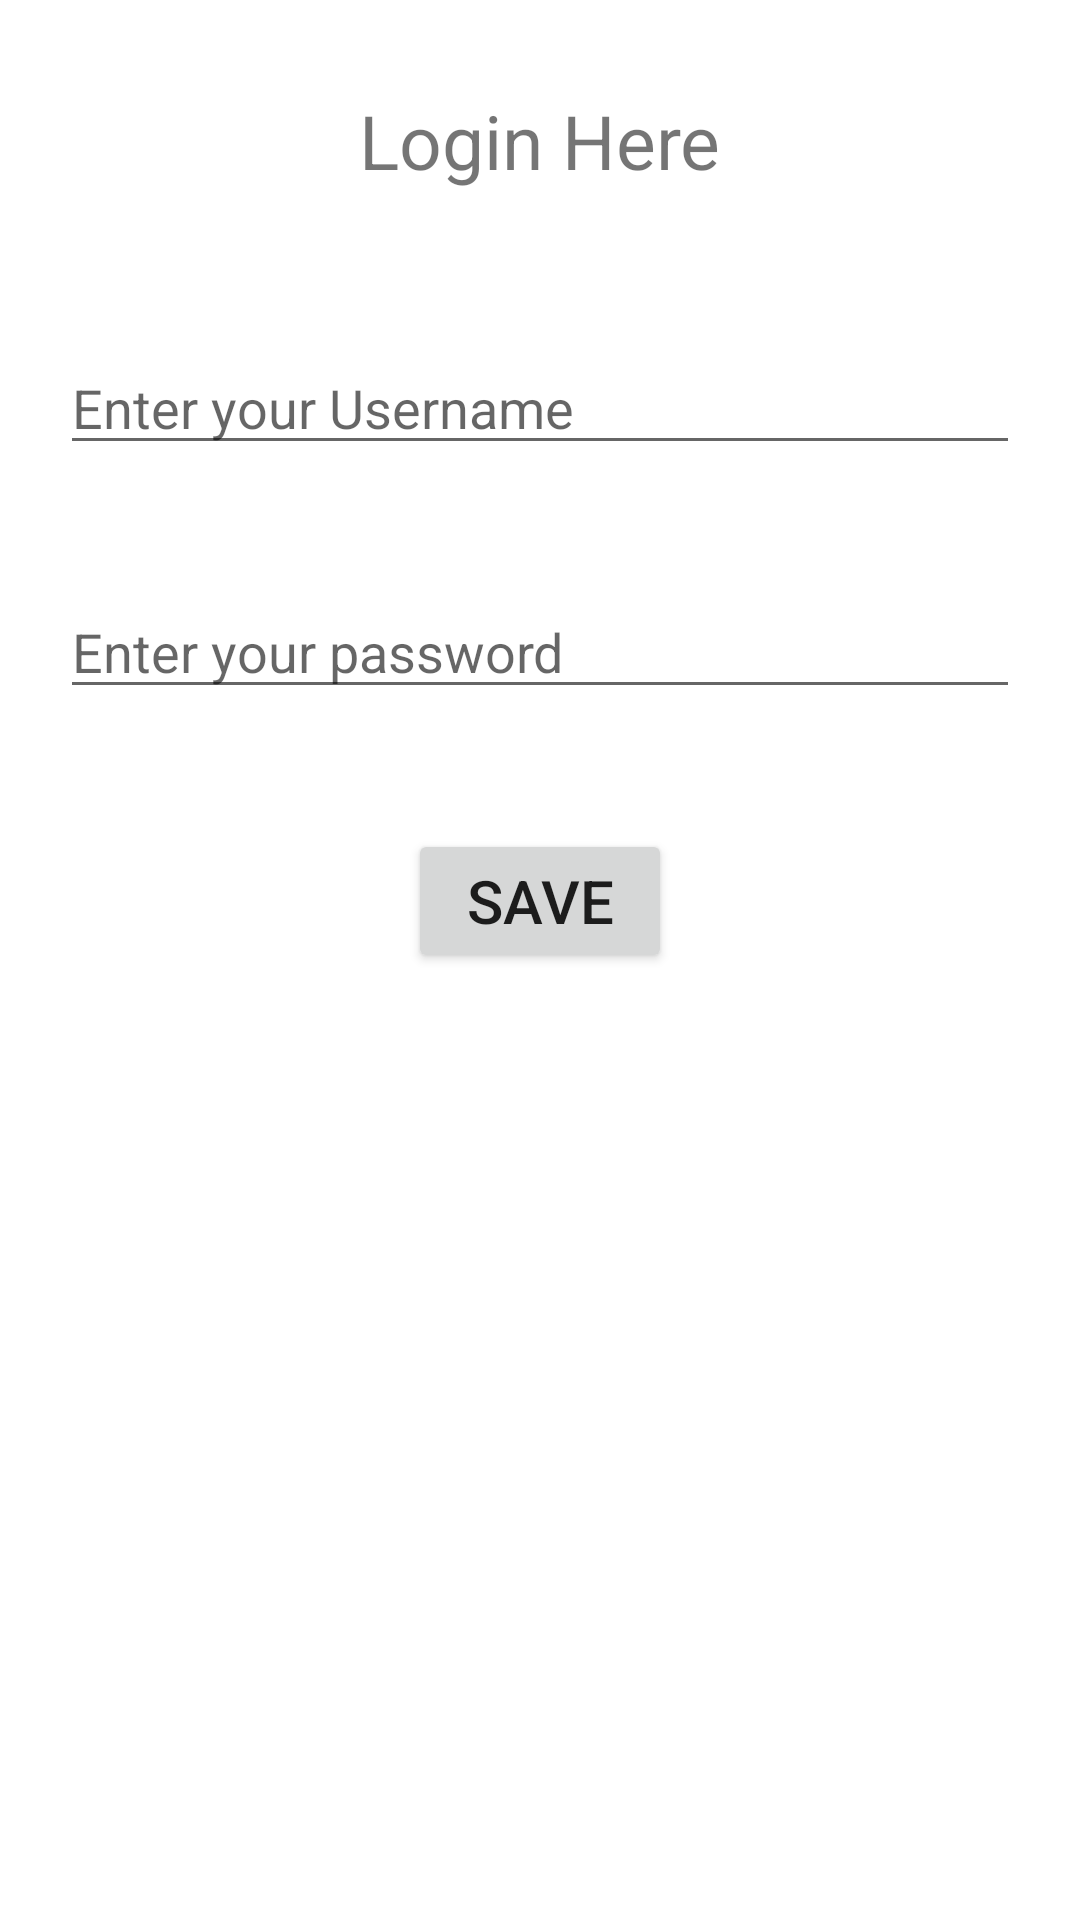

Android layout source for this screen:
<!-- AndroidManifest.xml: application theme Theme.MagicAppsTask -->
<!-- res/layout/activity_main.xml -->
<?xml version="1.0" encoding="utf-8"?>
<LinearLayout xmlns:android="http://schemas.android.com/apk/res/android"
    xmlns:tools="http://schemas.android.com/tools"
    android:layout_width="match_parent"
    android:layout_height="match_parent"
    android:orientation="vertical"
    tools:context=".MainActivity">

    <TextView
        android:id="@+id/loginText"
        android:layout_width="wrap_content"
        android:layout_height="wrap_content"
        android:text="@string/login_here"
        android:textSize="25sp"
        android:layout_gravity="center"
        android:layout_margin="30dp"
        />
    <EditText
        android:id="@+id/username"
        android:layout_width="match_parent"
        android:layout_height="wrap_content"
        android:inputType="text"
        android:hint="@string/enter_your_username"
        android:autofillHints="Enter your username"
        android:layout_margin="20sp"
        android:layout_gravity="center"
        />
    <EditText
        android:id="@+id/password"
        android:layout_width="match_parent"
        android:layout_height="wrap_content"
        android:inputType="textPassword"
        android:hint="@string/enter_your_password"
        android:autofillHints="Enter your password"
        android:layout_margin="20sp"
        android:layout_gravity="center"
        />
    <Button
        android:id="@+id/saveBtn"
        android:layout_width="wrap_content"
        android:layout_height="wrap_content"
        android:text="@string/save"
        android:textSize="20sp"
        android:layout_gravity="center"
        android:layout_margin="20sp"/>


</LinearLayout>
<!-- resources referenced by this layout -->
<resources>
  <string name="enter_your_password">Enter your password</string>
  <string name="enter_your_username">Enter your Username</string>
  <string name="login_here">Login Here</string>
  <string name="save">Save</string>
  <style name="Theme.MagicAppsTask" parent="Theme.MaterialComponents.DayNight.DarkActionBar">
          
          <item name="colorPrimary">@color/purple_500</item>
          <item name="colorPrimaryVariant">@color/purple_700</item>
          <item name="colorOnPrimary">@color/white</item>
          
          <item name="colorSecondary">@color/teal_200</item>
          <item name="colorSecondaryVariant">@color/teal_700</item>
          <item name="colorOnSecondary">@color/black</item>
          
          <item name="android:statusBarColor" tools:targetApi="l">?attr/colorPrimaryVariant</item>
          
      </style>
  <!-- not gathered from this repository: default colours our renderer supplied (Android Studio template values) -->
  <color name="purple_500">#FF6200EE</color>
  <color name="purple_700">#FF3700B3</color>
  <color name="teal_200">#FF03DAC5</color>
  <color name="teal_700">#FF018786</color>
  <color name="black">#FF000000</color>
  <color name="white">#FFFFFFFF</color>
</resources>
